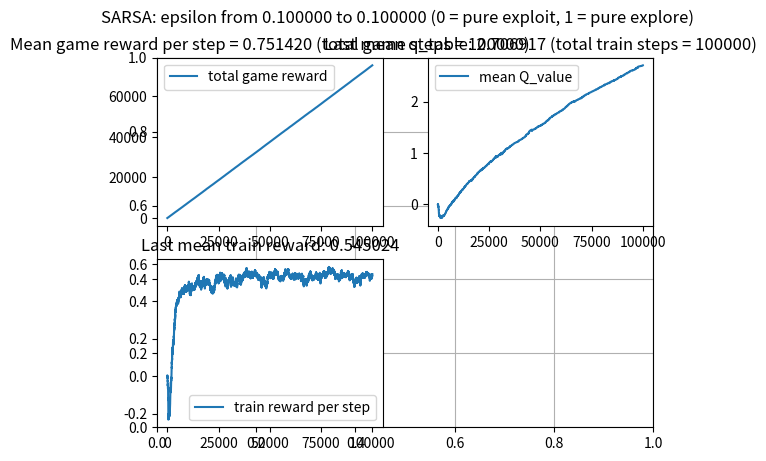

The matplotlib source for this figure:
import numpy as np
import time
import copy
import random
import matplotlib.pyplot as plt
from tqdm import tqdm
from random import randint
from numpy import linalg as LA

# map settings
maze_max = [4, 4]
goal = [1, 1]

# settings
discount = 0.8
epsilon_init = 0.1
epsilon_final = 0.1  # 1: pure exploration, 0: pure exploitation

police_stand_still = False
agent_actions = 5
train_iter = 100000
game_iter  = 100000

# init values
initial_state = [[0, 0], [3, 3]]
q_table = np.zeros((maze_max[0], maze_max[1], maze_max[0], maze_max[1], agent_actions))
n_table = np.zeros((maze_max[0], maze_max[1], maze_max[0], maze_max[1], agent_actions))
a_table = 100 * np.ones((maze_max[0], maze_max[1], maze_max[0], maze_max[1]), int)

# plot
smoothing = 0.001
train_reward_list = [0]
mean_q_table_list = []
verbose = 0


class EnvAndPolicy:
    # init maze
    def __init__(self):
        self.maze_max = maze_max
        self.goal = goal
        self.q_table = q_table
        self.n_table = n_table

    # possible_actions
    def get_actions(self, state):
        agent_pos = state[0]

        # assert agent_pos[0] < maze_max[0] and agent_pos[1] < maze_max[1]
        # assert agent_pos[0] >= 0 and agent_pos[1] >= 0

        actions_list = []

        if agent_pos[0] > 0:
            actions_list.append(0)
            # print("north")
        if agent_pos[0] < maze_max[0] - 1:
            actions_list.append(2)
            # print("south")
        if agent_pos[1] > 0:
            actions_list.append(3)
            # print("west")
        if agent_pos[1] < maze_max[1] - 1:
            actions_list.append(1)
            # print("east")
        actions_list.append(4)

        return actions_list

    def get_states_given_action(self, state, action):
        agent_pos = state[0]
        police_pos = state[1]

        # assert agent_pos[0] < maze_max[0] and agent_pos[1] < maze_max[1]
        # assert agent_pos[0] >= 0 and agent_pos[1] >= 0

        new_states = []

        if action == 0:
            new_agent_pos = [agent_pos[0] - 1, agent_pos[1]]
        elif action == 1:
            new_agent_pos = [agent_pos[0], agent_pos[1] + 1]
        elif action == 2:
            new_agent_pos = [agent_pos[0] + 1, agent_pos[1]]
        elif action == 3:
            new_agent_pos = [agent_pos[0], agent_pos[1] - 1]
        elif action == 4:
            new_agent_pos = agent_pos

        new_police_pos = [police_pos[0], police_pos[1] + 1]
        if new_police_pos[1] < maze_max[1]:
            new_states.append([new_agent_pos, new_police_pos])

        new_police_pos = [police_pos[0], police_pos[1] - 1]
        if new_police_pos[1] >= 0:
            new_states.append([new_agent_pos, new_police_pos])

        new_police_pos = [police_pos[0] + 1, police_pos[1]]
        if new_police_pos[0] < maze_max[0]:
            new_states.append([new_agent_pos, new_police_pos])

        new_police_pos = [police_pos[0] - 1, police_pos[1]]
        if new_police_pos[0] >= 0:
            new_states.append([new_agent_pos, new_police_pos])

        if police_stand_still:
            new_states.append([new_agent_pos, police_pos])

        return new_states

    def reward(self, state):
        if state[0] == state[1]:
            return -10
        elif state[0] == goal:
            return 1
        else:
            return 0

    def get_index(self, state, action=10):
        index_state_time = copy.deepcopy(state)
        # assert action != 100
        if action != 10:
            index_state_time.append([action])
        index_state_time = [item for sublist in index_state_time for item in sublist]
        return tuple(index_state_time)

    def sarsa(self):

        # init
        next_state = initial_state
        possible_actions = self.get_actions(next_state)
        next_action = random.choice(possible_actions)
        epsilon = epsilon_init

        for step in tqdm(range(train_iter)):

            # SARsa
            state = next_state
            action = next_action
            reward = self.reward(state)
            # sarSa
            next_possible_states = self.get_states_given_action(state, action)
            next_state = random.choice(next_possible_states)
            # sarsA: epsilon greedy (with init check) --> if rnd < epsilon: explore, else: exploit
            # exploit
            next_a_index = self.get_index(next_state)
            next_action = a_table[next_a_index]
            if random.uniform(0, 1) < epsilon or next_action == 100:
                # explore
                possible_actions = self.get_actions(next_state)
                next_action = random.choice(possible_actions)

            # moving epsilon linearly
            epsilon += (epsilon_final - epsilon_init)/train_iter

            # update n_table
            matrix_index = self.get_index(state, action)
            n_table[matrix_index] += 1
            alpha = (1/n_table[matrix_index])**(2/3)

            # update q_table
            next_matrix_index = self.get_index(next_state, next_action)
            q_next = q_table[next_matrix_index]
            q_now = q_table[matrix_index]
            q_table[matrix_index] += alpha*(reward + discount*(q_next-q_now))

            # update a_table with init check
            a_index = self.get_index(state)
            best_action = np.argmax(q_table[a_index])
            possible_best_actions = self.get_actions(state)
            if best_action in possible_best_actions:
                a_table[a_index] = best_action
            else:
                a_table[a_index] = random.choice(possible_best_actions)

            # convergence plot
            mean_q_table_list.append(np.mean(q_table))
            # reward plot
            train_reward_list.append(reward*smoothing + train_reward_list[-1]*(1 - smoothing))


        return 0


def get_movement_given_action(action, state):
    pos = copy.deepcopy(state)
    if action == 0:
        pos[0] -= 1
    elif action == 1:
        pos[1] += 1
    elif action == 2:
        pos[0] += 1
    elif action == 3:
        pos[1] -= 1
    return pos


# maze_map = np.zeros(maze_max)
def main():
    state = [[0, 0], [3, 3]]
    new_run = EnvAndPolicy()

    # offline on-policy training
    # t_start = time.time()
    new_run.sarsa()
    # t_elapsed = time.time() - t_start
    # print("Offline training time: ", t_elapsed)

    # plotting stuff
    total_reward = 0
    reward_list = []
    deriv_game_rewards_list = []

    # main game loop
    for step in tqdm(range(game_iter)):

        # init
        index = new_run.get_index(state)
        action = a_table[index]

        # perform player movement
        state[0] = get_movement_given_action(action, state[0])

        # perform police movement
        while True:
            police_action = randint(0, 3)
            if police_stand_still:
                police_action = randint(0, 4)
            nmp = get_movement_given_action(police_action, state[1])
            if 0 < nmp[0] < maze_max[0] and 0 < nmp[1] < maze_max[1]:
                state[1] = nmp
                break

        # reward check and plot
        total_reward += new_run.reward(state)
        reward_list.append(total_reward)
        deriv_game_rewards_list.append(new_run.reward(state))

        # verbose
        if verbose:
            print(" _______________________", step, " money: ", total_reward)
            maze_map = np.zeros(maze_max)
            maze_map[tuple(state[0])] = 1
            maze_map[tuple(state[1])] = 2
            print(maze_map)
        # end while episode

    # final plots and prints
    deriv_q_values_list = []
    for i in range(len(mean_q_table_list)-1):
        deriv_q_values_list.append(mean_q_table_list[i+1] - mean_q_table_list[i])

    print("Mean derivative of reward given time: ", np.mean(deriv_game_rewards_list))
    print("Mean derivative of Q values: ", np.mean(deriv_q_values_list))
    print("Last mean q_table: ", mean_q_table_list[-1])
    plt.grid()
    plt.suptitle("SARSA: epsilon from %f" % epsilon_init + " to %f" % epsilon_final + " (0 = pure exploit, 1 = pure explore)")
    plt.subplot(2,2,1)
    plt.title("Mean game reward per step = %f" %np.mean(deriv_game_rewards_list) + " (total game steps = %i)" % game_iter)
    plt.plot(reward_list, label="total game reward")
    plt.legend()

    # plt.plot(deriv_game_rewards_list, label="step reward")
    plt.subplot(2, 2, 2)
    plt.title("Last mean q_table: %f" % mean_q_table_list[-1] + " (total train steps = %i)" % train_iter)
    plt.plot(mean_q_table_list, label="mean Q_value")
    plt.legend()

    plt.subplot(2, 2, 3)
    plt.title("Last mean train reward: %f" %train_reward_list[-1])
    plt.plot(train_reward_list, label="train reward per step")
    # plt.plot(deriv_q_values_list, label="deriv Q value")
    plt.legend()
    plt.show()


if __name__ == "__main__":
    main()
